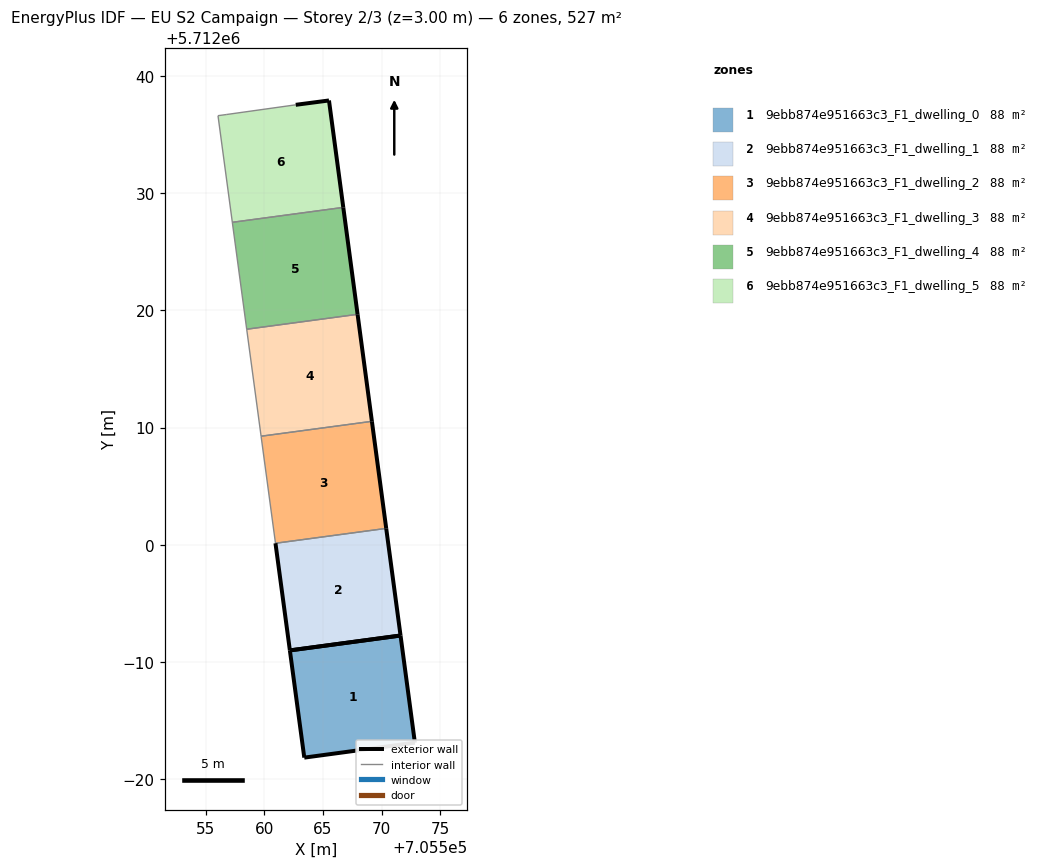
=== STOREY PLAN SPEC (per zone: floor XY polygon, exterior-wall plan segments, windows/doors) ===
zone 1: 9ebb874e951663c3_F1_dwelling_0  (87.8 m²)
  floor: (705572.83, 5711983.12) (705571.61, 5711992.26) (705562.17, 5711990.99) (705563.40, 5711981.85)
  exterior wall: (705571.61, 5711992.26) – (705572.83, 5711983.12)  [9.2 m]
  exterior wall: (705572.83, 5711983.12) – (705563.40, 5711981.85)  [9.5 m]
  exterior wall: (705563.40, 5711981.85) – (705562.17, 5711990.99)  [9.2 m]
  exterior wall: (705562.17, 5711990.99) – (705571.61, 5711992.26)  [9.5 m]
zone 2: 9ebb874e951663c3_F1_dwelling_1  (87.8 m²)
  floor: (705571.61, 5711992.26) (705570.39, 5712001.40) (705560.95, 5712000.13) (705562.17, 5711990.99)
  exterior wall: (705570.39, 5712001.40) – (705571.61, 5711992.26)  [9.2 m]
  exterior wall: (705562.17, 5711990.99) – (705560.95, 5712000.13)  [9.2 m]
  exterior wall: (705571.61, 5711992.26) – (705562.17, 5711990.99)  [9.5 m]
  interior walls: 1
zone 3: 9ebb874e951663c3_F1_dwelling_2  (87.8 m²)
  floor: (705570.39, 5712001.40) (705569.17, 5712010.53) (705559.72, 5712009.26) (705560.95, 5712000.13)
  exterior wall: (705569.17, 5712010.53) – (705570.39, 5712001.40)  [9.2 m]
  interior walls: 3
zone 4: 9ebb874e951663c3_F1_dwelling_3  (87.8 m²)
  floor: (705569.17, 5712010.53) (705567.95, 5712019.66) (705558.49, 5712018.38) (705559.72, 5712009.26)
  exterior wall: (705567.95, 5712019.66) – (705569.17, 5712010.53)  [9.2 m]
  interior walls: 3
zone 5: 9ebb874e951663c3_F1_dwelling_4  (87.8 m²)
  floor: (705567.95, 5712019.66) (705566.73, 5712028.78) (705557.27, 5712027.50) (705558.49, 5712018.38)
  exterior wall: (705566.73, 5712028.78) – (705567.95, 5712019.66)  [9.2 m]
  interior walls: 3
zone 6: 9ebb874e951663c3_F1_dwelling_5  (87.8 m²)
  floor: (705566.73, 5712028.78) (705565.51, 5712037.89) (705562.67, 5712037.52) (705556.74, 5712036.69) (705556.04, 5712036.60) (705557.27, 5712027.50)
  exterior wall: (705562.68, 5712037.52) – (705565.51, 5712037.89)  [2.9 m]
  exterior wall: (705565.51, 5712037.89) – (705566.73, 5712028.78)  [9.2 m]
  interior walls: 4

=== DERIVED (storey summary) ===
Building: EU S2 Campaign
Storey: 2 of 3  (floor level z = 3.00 m)
Storey gross floor area: 526.9 m²
Zones on this storey: 6
  - 9ebb874e951663c3_F1_dwelling_0: floor 87.8 m²; exterior wall 37.5 m (112.5 m²); WWR 0.0%
  - 9ebb874e951663c3_F1_dwelling_1: floor 87.8 m²; exterior wall 28.0 m (83.9 m²); WWR 0.0%
  - 9ebb874e951663c3_F1_dwelling_2: floor 87.8 m²; exterior wall 9.2 m (27.6 m²); WWR 0.0%
  - 9ebb874e951663c3_F1_dwelling_3: floor 87.8 m²; exterior wall 9.2 m (27.6 m²); WWR 0.0%
  - 9ebb874e951663c3_F1_dwelling_4: floor 87.8 m²; exterior wall 9.2 m (27.6 m²); WWR 0.0%
  - 9ebb874e951663c3_F1_dwelling_5: floor 87.8 m²; exterior wall 12.1 m (36.2 m²); WWR 0.0%
Zone adjacency (shared interzone walls):
  - 9ebb874e951663c3_F1_dwelling_1 ↔ 9ebb874e951663c3_F1_dwelling_2
  - 9ebb874e951663c3_F1_dwelling_2 ↔ 9ebb874e951663c3_F1_dwelling_3
  - 9ebb874e951663c3_F1_dwelling_3 ↔ 9ebb874e951663c3_F1_dwelling_4
  - 9ebb874e951663c3_F1_dwelling_4 ↔ 9ebb874e951663c3_F1_dwelling_5